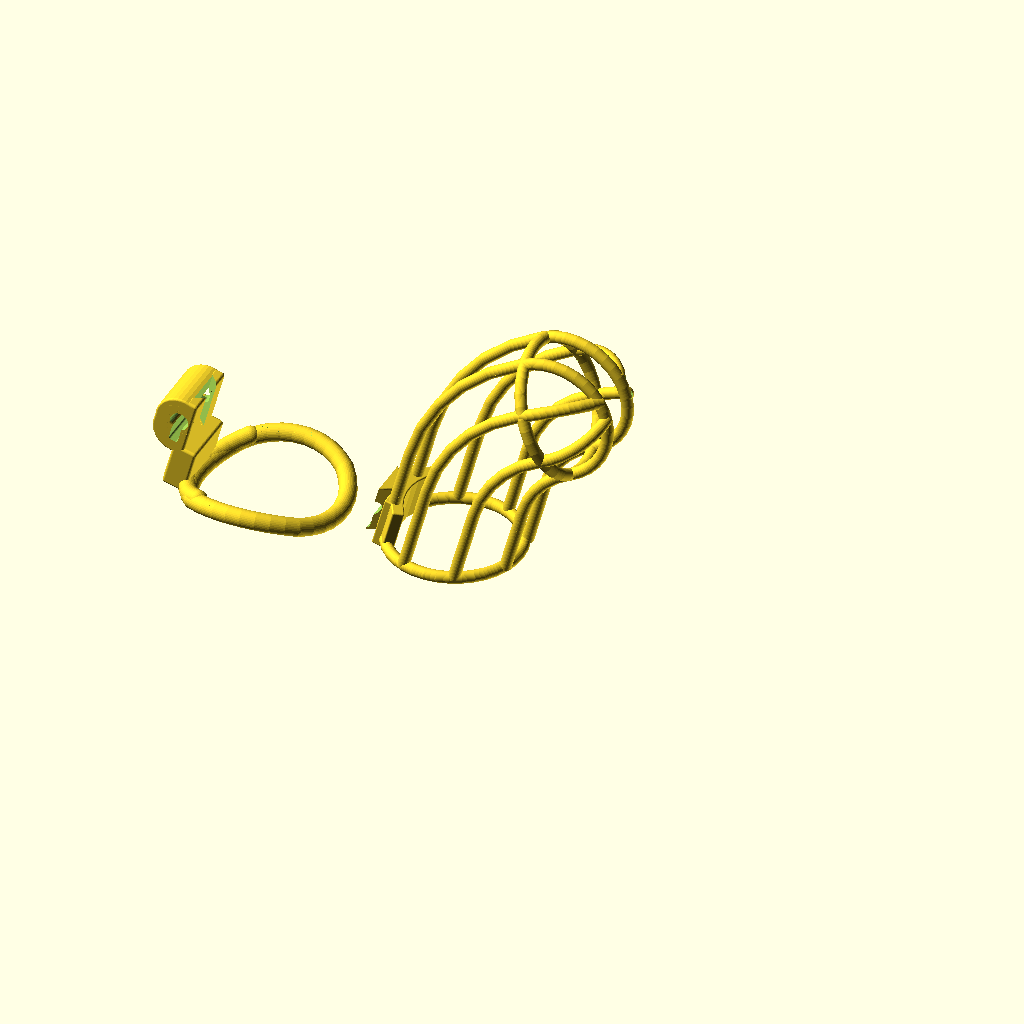
Cell 1 — every parameter at its default value.
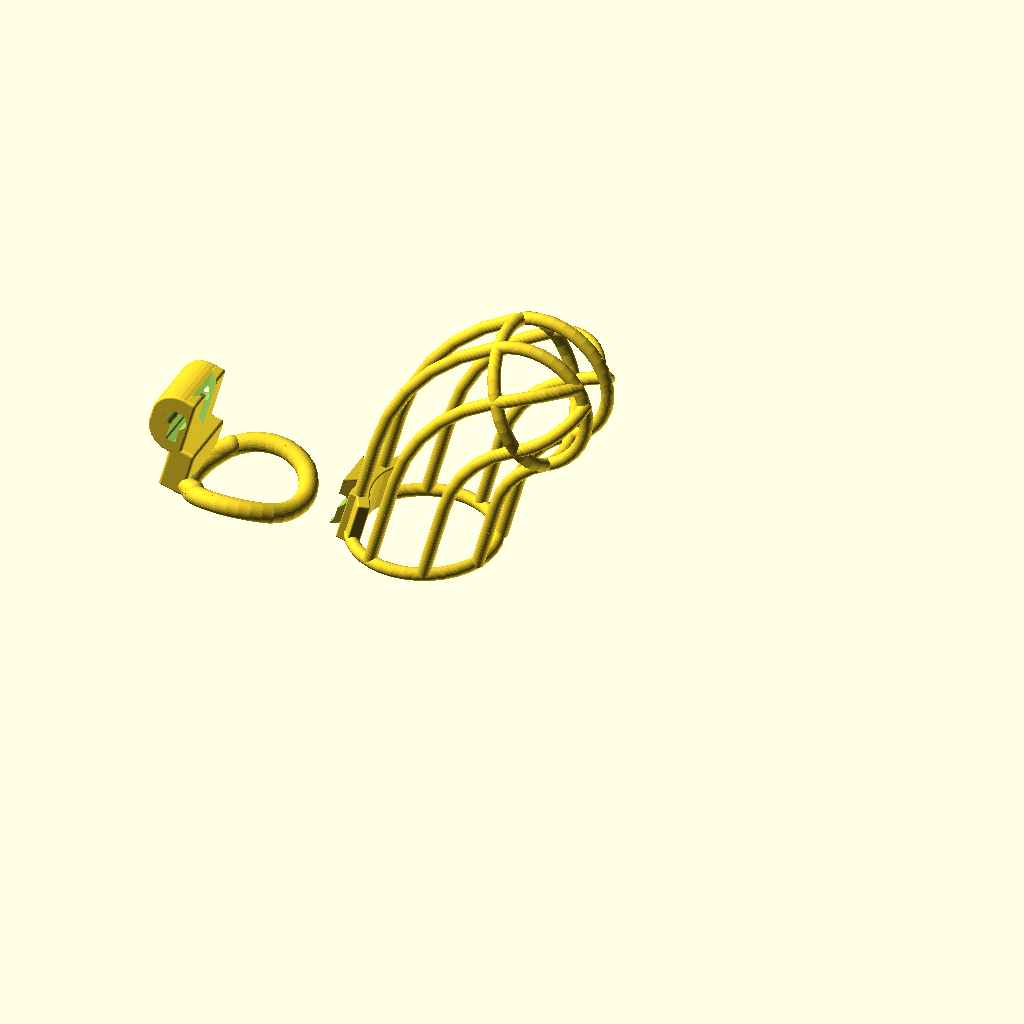
Cell 2 — base_ring_diameter set to 30, the other parameters unchanged.
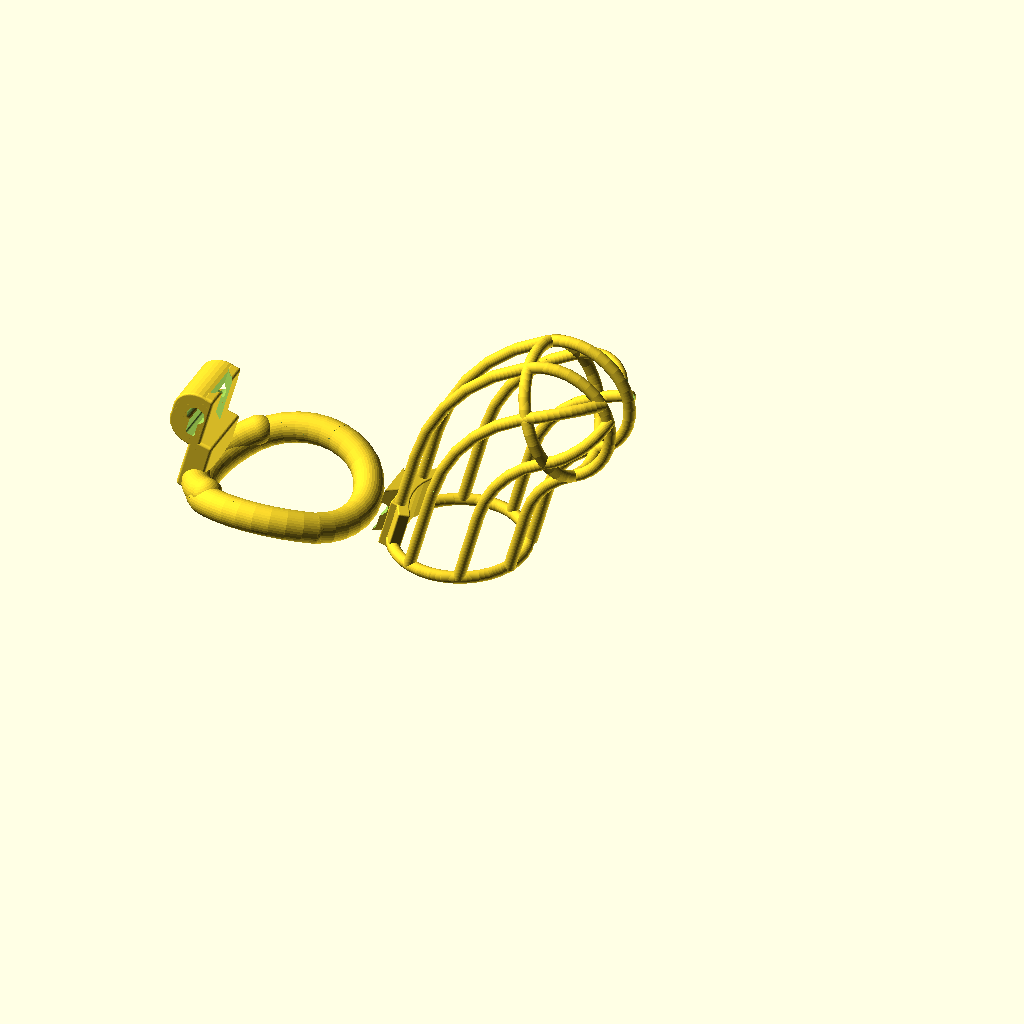
Cell 3: base_thick_bar_diameter = 10 (everything else at default).
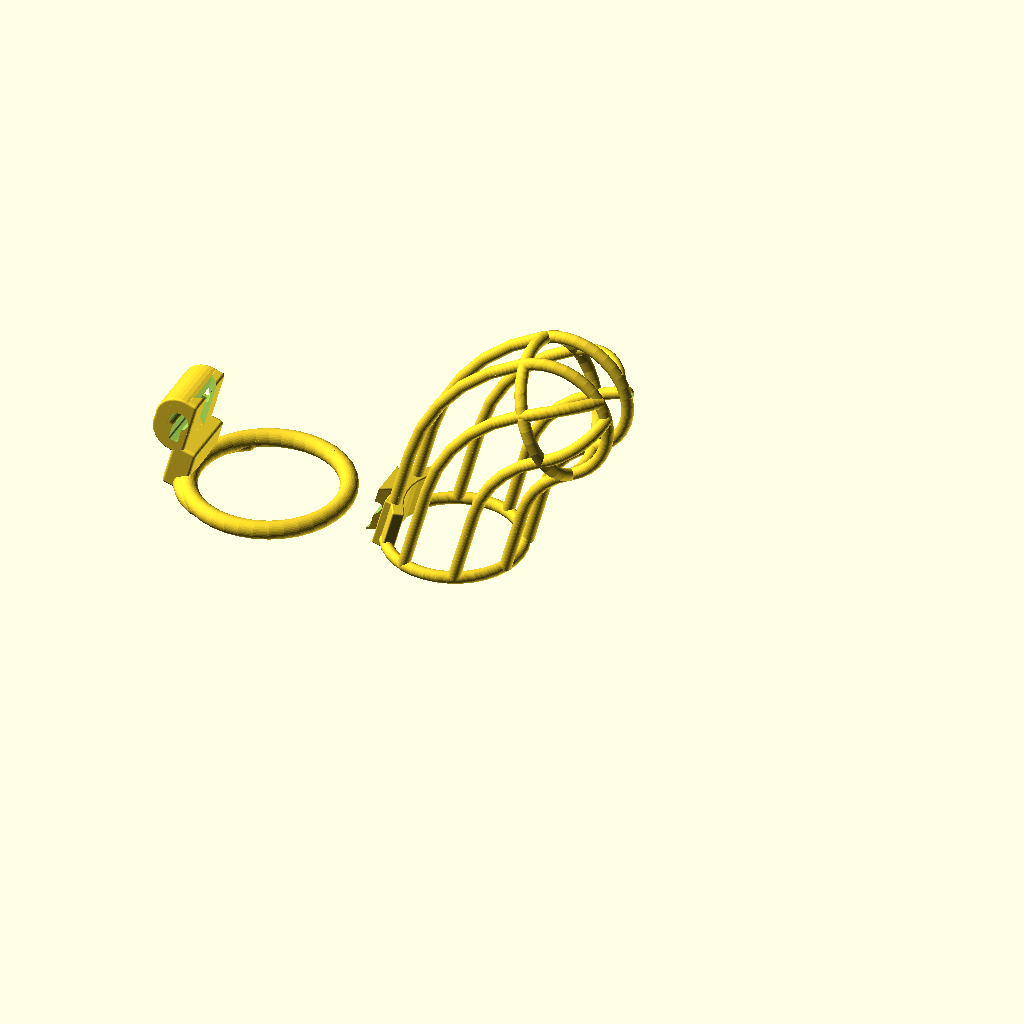
Cell 4 — waveAngle set to 0, the other parameters unchanged.
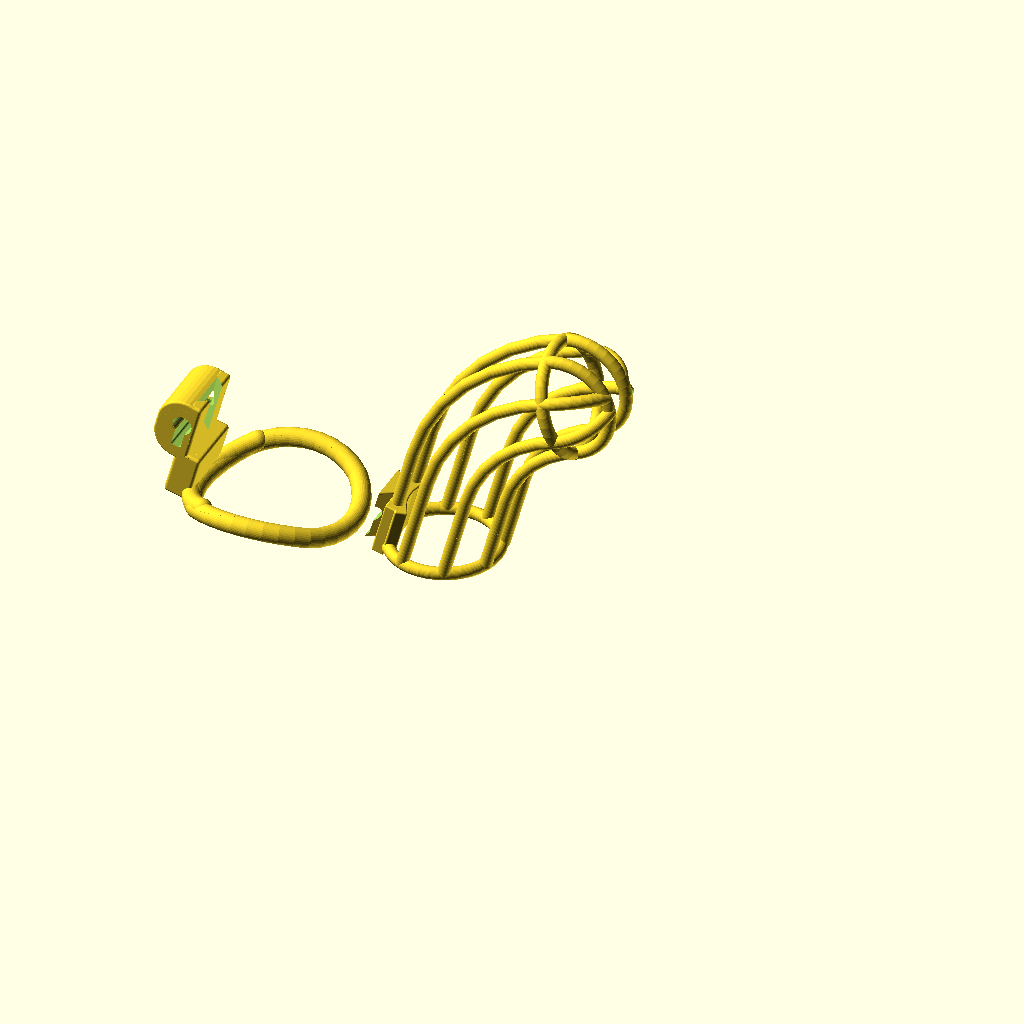
Cell 5: cage_diameter = 30 (everything else at default).
All cells are drawn from the same view direction (rotation 55°, 0°, 25°, orthographic, colour scheme Cornfield), but the view is re-fitted for each cell, so position and scale can differ between cells as well as the parameter.
OpenSCAD source file inputs/thingiverse/files/thing-3082083/42828687/files/parametric-cage-v4.1.scad:
// Parametric chastity cage, modified from this one: https://www.thingiverse.com/thing:2764421/
// August 2018
// Last update: February 2019

// Render cage and ring separately
separateParts = 1; // [0: Together, 1: Separate]

// Clip the bottom so the base is flatter when printing
flattenBase = 0; // [0: Unclipped, 1: Clipped]

// Base ring diameter
base_ring_diameter=45; // [30:55]

// Thickness of base ring 
base_thick_bar_diameter=6; // [6:10]

// EXPERIMENTAL: Add a "wave" to the base ring (contours to the body a little better, reduces chafing)
wavyBase = 1; // [0: Flat, 1: Wavy]

// EXPERIMENTAL: If the base ring has a wave, set the angle of the wave
waveAngle = 25; // [0:45]

// Cage diameter
cage_diameter=40; // [30:40]

// Cage length
cage_length=100; // [30:200]

// Thickness of the rings of the cage
cage_thick_bar_diameter=4; // [4:8]

// Number of vertical bars on the cage
cage_bar_count=8;

/* [Hidden] */

// Glans cage height (minimum is cage radius)
cage_glans_height=cage_diameter/2; // [15:50]

// Base ring type: single solid ring, or two-part ring (for folks who can't fit into a solid ring)
// -- IN PROGRESS --
// -- THIS ISN'T FINISHED YET --
bigBalls=false;

// Variables affecting base ring and keyhole
bore = 4;
diameter = 6;
crosshole = 3.5;
boredist=0.3;
locker_width=9;
locker_base=1.5;
locker_overhang=0.75;
v_locker_height=2*crosshole;
lock_diameter=6.2;
lock_length=20;
lock_case_wall=1.5;
lock_case_height=5;
lock_case_width=3.2;
lock_twist_length=7;
wiggle=0.005;
lc_rounding=0.7;


// Variables affecting cage properties
thin_bar_diameter=4;
thin_bar=thin_bar_diameter/2;
mount_width=4;
bend_point_x=50;
bend_point_z=35;

// I have no idea what these do --spacebuck
mount_length=24.505; 
mount_height=18;
part_distance=0.3;

// Tilt angle of the cage at the base ring
tilt=15; // [0:30]

$fn=36;
make();


module make() {
  if (flattenBase) {
    difference() {
      union() {
        make_cage();
        translate([1,0,0]) make_base();
      }
      slicer();
    }
  } else {
    union() {
      make_cage();
      translate([1,0,0]) make_base();
    }
  }
}

module make_base() {
  if (separateParts) {
    translate([-base_ring_diameter-cage_diameter/2, 0, 10+base_thick_bar_diameter]) {
      ring(base_ring_diameter/2, tilt, base_thick_bar_diameter);
    }
  } else {
    ring(base_ring_diameter/2, tilt, base_thick_bar_diameter);
  }
}

module make_cage() {
  h=max(0, cage_glans_height-cage_diameter/2);
  cage(cage_diameter/2, h, 360/cage_bar_count,cage_length, tilt, cage_thick_bar_diameter);

}

// Slice the bottom off the ring and cage to make them more printable
module slicer() {
  if (separateParts) {
    translate([0,0,-1.8]) {
      cylinder(r=200,h=2);
    }
  } else {
    translate([0,0,-11.8-base_thick_bar_diameter]) {
      cylinder(r=200,h=2);
    }
  }
}

module rounded_cylinder(r,h,n) {
  rotate_extrude(convexity=1) {
    offset(r=n) offset(delta=-n) square([r,h]);
    square([n,h]);
  }
}

module rounded_hollow_cylinder(r,r2,h,n) {
  rotate_extrude(convexity=4) {
    translate([r2,0,0]) offset(r=n) offset(delta=-n) square([r-r2,h]);
  }
}

module rounded_cube(size, radius) {
	translate([radius, radius, radius]) minkowski() {
		cube(size = [
			size[0] - (radius * 2),
			size[1] - (radius * 2),
			size[2] - (radius * 2)
		]);
		sphere(r = radius);
	}
}

module _bent_cylinder_top(zr, phi_max, bendx) {
  rotate([0, 0, 180]) translate([-bendx, 0, 0]) rotate([90, 0, 0]) {
    torus(bendx, zr, phi_max);
  }
}

module bent_cylinder(zr, phi_max, bend_point) {
  wiggle=0.001;
  a=bend_point[2];
  cylinder(r=zr, h=a);
  translate([0,0,a-wiggle]) {
    _bent_cylinder_top(zr, phi_max, bend_point[0]);
  }
}

module torus(r, d, phi=360) {
  if (phi <= 180) {
    difference() {
      rotate_extrude(convexity=4) {
        translate([r,0,0]) circle(d);
      }
      translate([0,-(r+d),0])
        cube([3*r+3*d,2*(r+d),3*d], center=true);
      rotate([0, 0, phi - 180])
        translate([0,-(r+d),0])
          cube([3*r+3*d,2*(r+d),3*d], center=true);
    }
  } else if (phi == 360 ) {
    rotate_extrude(convexity=4) {
      translate([r,0,0]) circle(d);
    }
  } else if (phi < 360) {
    rotate([0,0,180])
    difference() {
      torus(r,d,360);// full torus
      torus(r,d,360-phi);//partial torus
    }
  } else {
    echo("Not implemented");
  }
}

//$fn=60;
//torus(95, 5);
//bent_cylinder(3, 45, [100, 0, 20]);
//_bent_cylinder_top(3, 45, 100);



module lock_casing_outer() {
  translate([-lock_diameter/2-lock_case_wall, (lock_length+lock_case_wall)/2, lock_case_height+lock_case_wall+lock_diameter/2]) {
    rotate([90, 90, 0]) {
      union() {
        rounded_hollow_cylinder(lock_diameter/2+lock_case_wall, lock_diameter/2+wiggle, lock_length+lock_case_wall, lc_rounding);
        translate([lock_diameter/2,-lock_diameter/2,0]) {
          rounded_cube([lock_case_height+lock_case_wall+wiggle, lock_case_width+2*lock_case_wall, lock_length+lock_case_wall], lc_rounding);
        }
        rotate([0,0,-32.7]) { // The smaller chamber
          translate([lock_diameter/2,-lock_diameter/2,0]) {
            rounded_cube([lock_case_height+lock_case_wall+wiggle, lock_case_width+2*lock_case_wall, lock_twist_length+2*lock_case_wall], lc_rounding);
          }
        }
        // This is a dumb hack to make a rounded-looking shield around the lock
        translate([0,0,0]) {
          rounded_hollow_cylinder(lock_diameter/2+lock_case_wall+3.8, lock_diameter/2+wiggle, lock_length+lock_case_wall, lc_rounding);
        }
        translate([2,0,0]) {
          rounded_hollow_cylinder(lock_diameter/2+lock_case_wall+3.8, lock_diameter/2+wiggle, lock_length+lock_case_wall, lc_rounding);
        }
        translate([4,0,0]) {
          rounded_hollow_cylinder(lock_diameter/2+lock_case_wall+3.8, lock_diameter/2+wiggle, lock_length+lock_case_wall, lc_rounding);
        }
      }
    }
  }
}

module lock_casing_inner() {
  translate([-lock_diameter/2-lock_case_wall, (lock_length+lock_case_wall)/2, lock_case_height+lock_case_wall+lock_diameter/2]) {
    rotate([90, 90, 0]) {
      union() {
        translate([lock_diameter/2-lock_case_wall-wiggle, -lock_case_width+lock_case_wall, lock_case_wall]) {
          rounded_cube([lock_case_height+lock_case_wall, lock_case_width, lock_length+lock_case_wall], lc_rounding);
        }
        rotate([0,0,-32.7]) {
          translate([lock_diameter/2-lock_case_wall-wiggle, -lock_case_width+lock_case_wall, lock_case_wall]) {
            rounded_cube([lock_case_height+lock_case_wall, lock_case_width, lock_twist_length], lc_rounding);
          }
        }
        rotate([0,0,-16.35]) {
          translate([lock_diameter/2-lock_case_wall-wiggle, -lock_case_width+lock_case_wall+0.05, lock_case_wall]) {
            rounded_cube([lock_case_height+lock_case_wall, lock_case_width-0.1, lock_twist_length], lc_rounding);
          }
        }
        translate([0, 0, -lock_case_wall/2]) {
          cylinder(r=lock_diameter/2, h=lock_length+2*lock_case_wall);
        }
      }
    }
  }
}

module lock_casing() {
  difference() {
    lock_casing_outer();
    lock_casing_inner();
  }
}

//$fn = 60;
//lock_casing(); 



module glans_cage_bar(r,h) {
  union() {
    translate([0,0,h]) {
      rotate([90,0,0]) {
        torus(r+thin_bar, thin_bar, 180);
      }
    }
    translate([r+thin_bar,0,0]) {
      cylinder(r=thin_bar, h=h);
    }
    translate([-r-thin_bar,0,0]) {
      cylinder(r=thin_bar, h=h);
    }
  }
}

module glans_cage(r,h,step,thick_bar) {
  union() {
    torus(r+thick_bar, thick_bar);
    difference() {
      for (phi =[90-step/2:step:90+(step/2)]) {
        rotate([0,0,phi]) glans_cage_bar(r,h);
      }
      cylinder(r=(cage_diameter/2+thin_bar)*sin(step/2),h=h+r+2*thick_bar);
    }
    difference() {
      union() {
        translate([0,-1*(cage_diameter/2+thin_bar)*sin(step/2), 0]) {
          rotate([87,0,0]) {
            torus((cage_diameter/2+thin_bar)*cos(step/2), thin_bar);
          }
        }
        translate([0,(cage_diameter/2+thin_bar)*sin(step/2), 0]) {
          rotate([93,0,0]) {
            torus((cage_diameter/2+thin_bar)*cos(step/2), thin_bar);
          }
        }
      }
    translate([0,0,-25]) cube([50,50,50], center=true);
    }
//  translate([0,0,h+r+1]) torus(pee_hole+thick_bar, thick_bar);
  }
}

module body_bars(r, bend_z, max_phi, step) {
  for (phi =[step/2:step:360-step/2]) {
    translate([(r+thin_bar)*cos(phi),(r+thin_bar)*sin(phi),0]) {
      bent_cylinder(thin_bar, max_phi, [bend_point_x-(r+thin_bar)*cos(phi),0,bend_z]);
    }
  }
}

module cage(r,h,step,length,tilt=0,thick_bar_diameter=4.5) {
  translate([r+(1+sin(tilt))*thick_bar_diameter,0,thick_bar_diameter/2]) {
    centered_cage(r,h,step,length,tilt,thick_bar_diameter/2);
  }
}

module centered_cage(r,h,step,length,tilt=0,thick_bar) {
  difference() {
    translate([-r-sin(tilt)*thick_bar,0,0]) {
      rotate([0,tilt,0]) {
        translate([r,0,0]) {
          cage_body(r,h,step,length, thick_bar);
        }
      }
    }
    translate([0,0,-2*r]) {
      cube([4*r,4*r,4*r], center=true);
    }
  }
  translate([-r-2*thick_bar-sin(tilt)*thick_bar,0,-thick_bar]) {
    rotate([0,tilt,0]) {
      mount(r,mount_height, thick_bar);
    }
  }
  torus(r+thick_bar, thick_bar);
}

module cage_body(r,h,step,length,thick_bar) {
  body_length=length-h-r;
  if (body_length < bend_point_z) {
    body_bars(r, body_length, 0, step);
    translate([0,0,body_length]) glans_cage(r,h,step, thick_bar);
  } else {
    max_phi=(body_length-bend_point_z)/bend_point_x/3.14159*180;
    body_bars(r, bend_point_z, max_phi, step);
    translate([bend_point_x,0,bend_point_z]) {
      rotate([0,max_phi,0]) {
        translate([-bend_point_x,0,0]) {
          glans_cage(r,h,step, thick_bar);
        }
      }
    }
  }
}

module dovetail(h, d, w) {
  translate([w-11,0,0]) {
    difference() {
      rotate([0,0,45]) {
        translate([-mount_length/2, -mount_length/2, 0]) {
          rounded_cube([mount_length, mount_length, h-part_distance], 0.5);
        }
      }
      translate([sqrt(2)*mount_length/2-w, -mount_length, -part_distance]) {
        cube([2*mount_length, 2*mount_length, h+part_distance]);
      }
      translate([sqrt(2)*mount_length/2-2*mount_length-w-d, -mount_length, -part_distance]) {
        cube([2*mount_length, 2*mount_length, h+part_distance]);
      }
    }
  }
}

module mount(r, h, thick_bar) {
  translate([r+thick_bar+mount_width/2+part_distance,0,thick_bar])
    mount_halfcircle(r, h, thick_bar);
  translate([-thick_bar+mount_width/2+part_distance, -mount_length/2, 0])
    rounded_cube([mount_width, mount_length, h], 0.5);
  translate([-thick_bar-mount_width/2+part_distance, 0, part_distance])
    difference() {
        dovetail(h, mount_width, 3.2);
        translate([thick_bar+mount_width/2,0,-part_distance])
            lock_casing_inner();
    }
}

module mount_halfcircle(r, h, thick_bar) {
  step=360/$fn;
  cube_y=10*(r+thick_bar)/$fn;
  for (phi =[-30:step:30]) {
    rotate([0,0,phi]) {
      translate([-r-2*thick_bar, -cube_y/2, 0]) {
        rounded_cube([mount_width, cube_y, h-thick_bar], 0.5);
      }
    }
  }
}

//$fn = 60;
//cage(18, 12, 45, 90, 15);
//glans_cage_bar(18, 12);

wiggle=0.05;
part_distance=0.3;
rounding=1;
gap=10;
mount_width=4;
mount_length=21.505;
mount_height=18;
tilt=15;

module base_ring(r, thick_bar) {
  a=r+thick_bar;
  c=a/sin(120)*sin(60-asin(sin(120)*r/a));
  if (wavyBase) {
    wavy_torus(r+thick_bar, thick_bar, waveAngle);
    translate([-c, 0, a*sin(waveAngle)*sin(45)])
      rotate([0,-waveAngle,0]) rotate([0,0,120]) {
        torus(r, thick_bar, 120);
        translate([r, 0, 0]) sphere(thick_bar);
        rotate([0,0,120]) translate([r, 0, 0]) sphere(thick_bar);
      }
  } else {
    torus(r+thick_bar, thick_bar);
    translate([-c, 0, 0])
      rotate([0,0,120])
        torus(r, thick_bar, 120);
  }
}

module wavy_torus(R, r, pitch) {
  union() {
    translate([-sin(-45)*R*(1-cos(pitch)), 0, 1-R*sin(-45)*sin(pitch)]) rotate([0, pitch, 0]) rotate([0, 0, -45]) {
      torus(R, r, 90);
      translate([R, 0, 0]) sphere(r, center=true);
    }
    translate([0, sin(45)*R*(1-cos(pitch)), 1-R*sin(45)*sin(pitch)]) rotate([pitch, 0, 0]) rotate([0, 0, 45]) {
      torus(R, r, 90);
      translate([R, 0, 0]) sphere(r, center=true);
    }
    translate([-sin(135)*R*(1-cos(pitch)), 0, 1-R*sin(135)*sin(-pitch)]) rotate([0, -pitch, 0]) rotate([0, 0, 135]) {
      torus(R, r, 90);
      translate([R, 0, 0]) sphere(r, center=true);
    }
    translate([0, sin(-135)*R*(1-cos(pitch)), 1-R*sin(-135)*sin(-pitch)]) rotate([-pitch, 0, 0]) rotate([0, 0, -135]) {
      torus(R, r, 90);
      translate([R, 0, 0]) sphere(r, center=true);
    }
  }
}


module shield_lock_case(thick_bar) {
  difference() {
    union() {
      translate([-mount_width-part_distance, -mount_length/2, 0]) {
        difference() {
          rounded_cube([mount_width, mount_length, mount_height+thick_bar], rounding);
          translate([-mount_length/3, -0.21*mount_length, -wiggle]) {
            rotate([0,0,45]) {
              cube([mount_length, mount_length, mount_height+thick_bar+2*wiggle]);
            }
          }
        }
      }
      translate([0, 0, thick_bar]) {
        difference() {
          lock_casing_outer();
          translate([mount_length-mount_width-part_distance+rounding, 0, 0]) {
            cube(2*mount_length, center=true);
            dove_length=mount_length-5;
            translate([mount_length/2-mount_width-2*part_distance, 0, 0]) {
              cube([mount_length,dove_length,2*mount_length], center=true);
            }
          }
        }
      }
    }
    translate([0, 0, thick_bar]) lock_casing_inner();
  }
}

module shield(thick_bar) {
  translate([-2*mount_width-part_distance, -mount_length/2, 0]) {
    rounded_cube([2*mount_width+part_distance, mount_length, gap+2*thick_bar], rounding);
  }
  translate([-mount_width, 0, gap+thick_bar]) {
    shield_lock_case(thick_bar);
  }
}

module ring(r, tilt=0, thick_bar_diameter) {
  translate([r-sin(tilt)*(gap+thick_bar_diameter)+cos(tilt)*thick_bar_diameter, 0, thick_bar_diameter/2-cos(tilt)*(gap+thick_bar_diameter)-sin(tilt)*mount_width]) {
    centered_ring(r, tilt, thick_bar_diameter/2);
  }
}

module centered_ring(r, tilt=0, thick_bar) {
  base_ring(r, thick_bar);
  translate([-r-thick_bar*2.0/3.0,0,-thick_bar]) rotate([0,tilt,0]) {
    shield(thick_bar);
  }
}
Parameter table extracted from the source (name, type, default, range or options):
separateParts: number, default 1, options 0, 1
flattenBase: number, default 0, options 0, 1
base_ring_diameter: number, default 45, range 30 to 55
base_thick_bar_diameter: number, default 6, range 6 to 10
wavyBase: number, default 1, options 0, 1
waveAngle: number, default 25, range 0 to 45
cage_diameter: number, default 40, range 30 to 40
cage_length: number, default 100, range 30 to 200
cage_thick_bar_diameter: number, default 4, range 4 to 8
cage_bar_count: number, default 8
